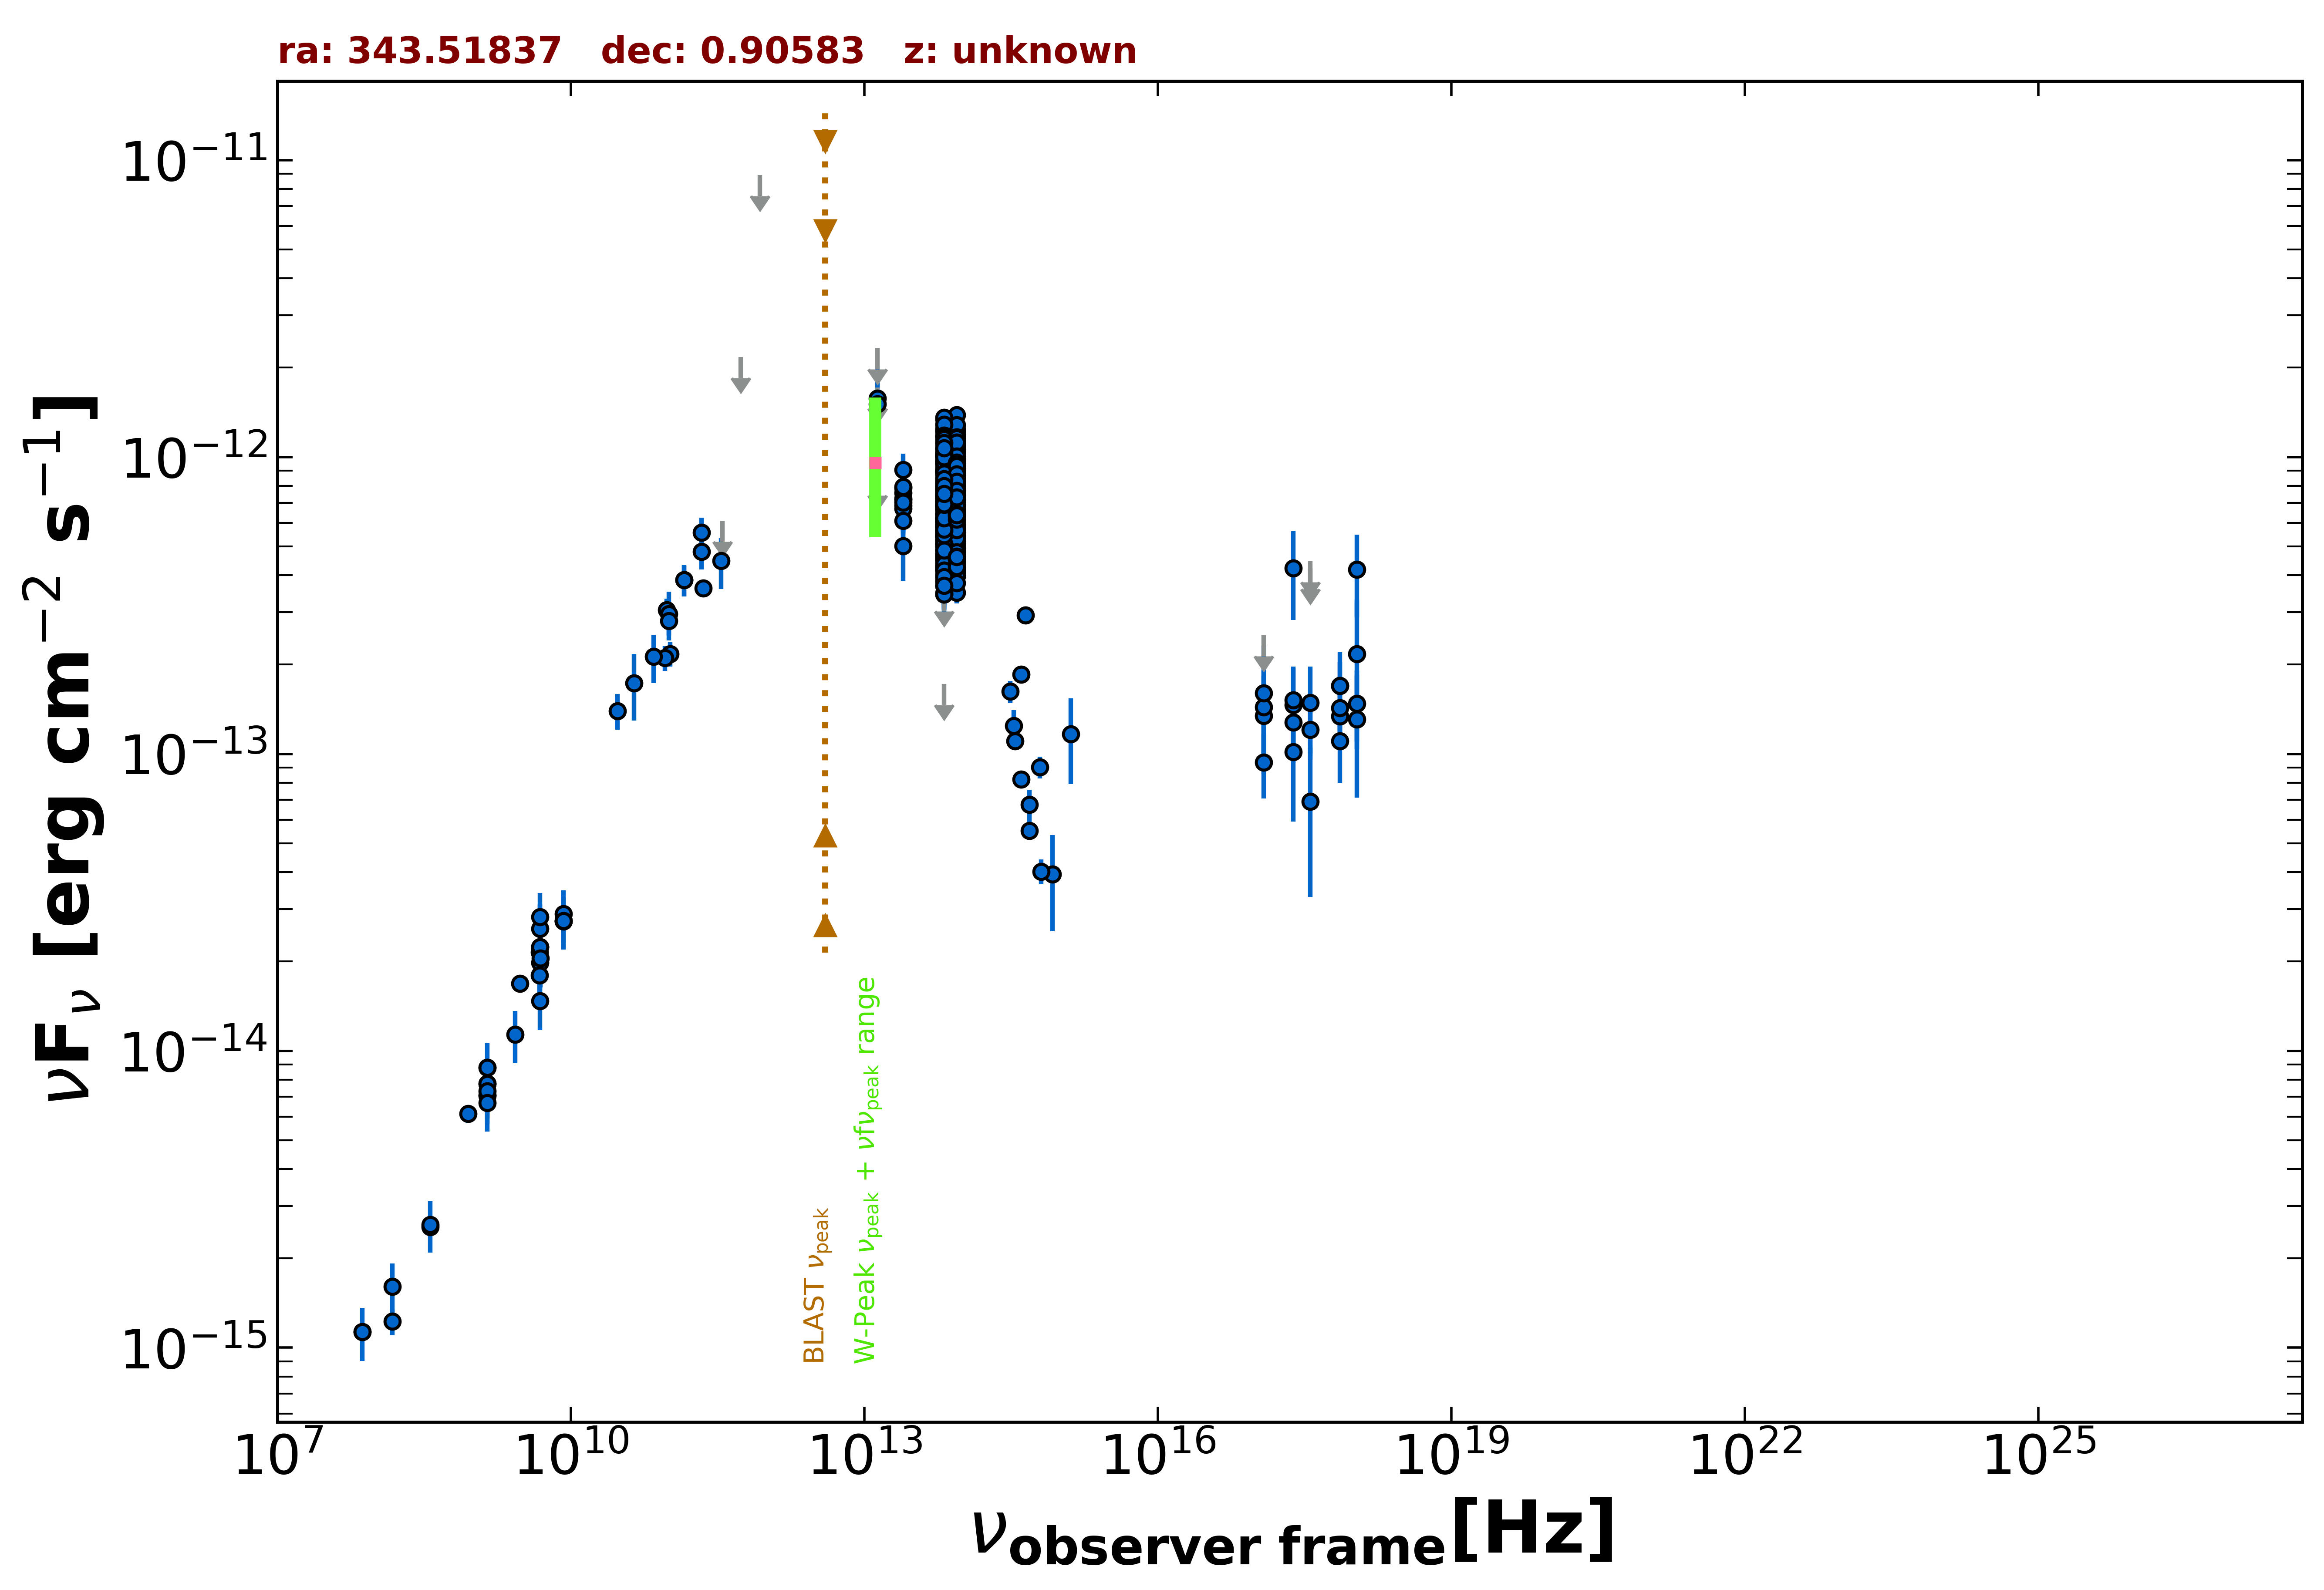

The file beside this chart, header and first rows:
freq., flux, err_flux, MJD_start, MJD_end, flag, catalog, reference
1.400e+09, 7.084e-15, 1.500e-18, 55000, 55000, , FIRST, White et al. 1997  ApJ  475 479
1.400e+09, 8.772e-15, 3.445e-16, 55000, 55000, , NVSS, Condon et al. 1998  AJ  115  1693
8.870e+08, 6.130e-15, 4.355e-16, 55000, 55000, , RACS, Hale et al. 2021  PASA  38  e058
3.000e+09, 1.683e-14, 5.000e-17, 55000, 55000, , VLASSQL, Gordon et al. 2021  ApJS  255  30
2.418e+17, 4.226e-13, 1.402e-13, 55000, 55000, , RASS, Boller et al. 2016  A&A  103  1
7.253e+17, 1.339e-13, 1.790e-14, 55000, 55000, , 2SXPS, Evans et al. 2020  ApJS  247  54
1.209e+17, 9.362e-14, 2.276e-14, 55000, 55000, , 2SXPS, Evans et al. 2020  ApJS  247  54
3.627e+17, 1.207e-13, 2.507e-14, 55000, 55000, , 2SXPS, Evans et al. 2020  ApJS  247  54
1.088e+18, 1.476e-13, 3.715e-14, 55000, 55000, , 2SXPS, Evans et al. 2020  ApJS  247  54
1.500e+08, 1.225e-15, 1.225e-16, 55000, 55000, , TGSS150, Intema et al. 2017  A&A  598  A781
7.400e+07, 1.132e-15, 7.400e-17, 55000, 55000, , VLSSR, Lane et al. 2014  MNRAS  440 327
8.400e+09, 2.734e-14, 0.000e+00, 55000, 55000, , CRATES, Healey et al. 2007  ApJS  171  61
4.850e+09, 2.241e-14, 0.000e+00, 55000, 55000, , NORTH20, White and Becker  1992  ApJS  79  331
1.400e+09, 7.756e-15, 0.000e+00, 55000, 55000, , NORTH20, White and Becker  1992  ApJS  79  331
3.650e+08, 2.551e-15, 0.000e+00, 55000, 55000, , NORTH20, White and Becker  1992  ApJS  79  331
4.800e+09, 2.150e-14, 1.245e-15, 55000, 55000, , PMN, Griffith et al. 1993-1996  VizieR  VIII/…
9.506e+10, 3.051e-13, 2.855e-14, 56977, 56977, , ALMA, Bonato et al. 2019  MNRAS  485  1188
3.435e+11, 4.465e-13, 8.725e-14, 57361, 57361, , ALMA, Bonato et al. 2019  MNRAS  485  1188
1.035e+11, 2.173e-13, 2.070e-14, 57361, 57361, , ALMA, Bonato et al. 2019  MNRAS  485  1188
9.150e+10, 2.104e-13, 1.995e-14, 57361, 57361, , ALMA, Bonato et al. 2019  MNRAS  485  1188
2.253e+11, 3.613e-13, 1.800e-14, 57491, 57491, , ALMA, Bonato et al. 2019  MNRAS  485  1188
1.000e+11, 2.965e-13, 5.565e-14, 55000, 55000, , PCCS2100, GHz The Planck Collaboration 2018  A&A  …
1.430e+11, 3.849e-13, 4.595e-14, 55000, 55000, , PCCS2143, GHz The Planck Collaboration 2018  A&A  …
2.170e+11, 4.799e-13, 6.230e-14, 55000, 55000, , PCCS2217, GHz The Planck Collaboration 2018  A&A  …
3.000e+10, 1.397e-13, 1.915e-14, 55000, 55000, , PCNT, The Planck Collaboration 2018  A&A  619 …
4.400e+10, 1.732e-13, 4.375e-14, 55000, 55000, , PCNT, The Planck Collaboration 2018  A&A  619 …
7.000e+10, 2.127e-13, 3.945e-14, 55000, 55000, , PCNT, The Planck Collaboration 2018  A&A  619 …
1.000e+11, 2.808e-13, 3.095e-14, 55000, 55000, , PCNT, The Planck Collaboration 2018  A&A  619 …
1.430e+11, 3.853e-13, 4.650e-14, 55000, 55000, , PCNT, The Planck Collaboration 2018  A&A  619 …
2.170e+11, 5.564e-13, 6.780e-14, 55000, 55000, , PCNT, The Planck Collaboration 2018  A&A  619 …
3.530e+11, 6.096e-13, 0.000e+00, 55000, 55000, UL, PCNT, The Planck Collaboration 2018  A&A  619 …
5.450e+11, 2.171e-12, 0.000e+00, 55000, 55000, UL, PCNT, The Planck Collaboration 2018  A&A  619 …
8.570e+11, 8.897e-12, 0.000e+00, 55000, 55000, UL, PCNT, The Planck Collaboration 2018  A&A  619 …
8.817e+13, 7.995e-13, 3.350e-15, 55000, 55000, , UNWISE, Schlafly et al. 2019  ApJS  240  30
6.517e+13, 7.823e-13, 4.800e-15, 55000, 55000, , UNWISE, Schlafly et al. 2019  ApJS  240  30
8.817e+13, 5.456e-13, 1.455e-14, 55000, 55000, , WISE, Wright et al. 2010  AJ  140  1868
6.517e+13, 5.398e-13, 1.545e-14, 55000, 55000, , WISE, Wright et al. 2010  AJ  140  1868
2.498e+13, 7.177e-13, 4.765e-14, 55000, 55000, , WISE, Wright et al. 2010  AJ  140  1868
1.363e+13, 1.056e-12, 1.629e-13, 55000, 55000, , WISE, Wright et al. 2010  AJ  140  1868
8.817e+13, 6.264e-13, 3.695e-14, 56816, 56816, , NEOWISE, Mainzer et al. 2014  ApJ  792  30
6.517e+13, 7.275e-13, 6.375e-14, 56816, 56816, , NEOWISE, Mainzer et al. 2014  ApJ  792  30
8.817e+13, 7.380e-13, 3.605e-14, 56816, 56816, , NEOWISE, Mainzer et al. 2014  ApJ  792  30
6.517e+13, 7.090e-13, 4.965e-14, 56816, 56816, , NEOWISE, Mainzer et al. 2014  ApJ  792  30
8.817e+13, 5.993e-13, 3.700e-14, 56816, 56816, , NEOWISE, Mainzer et al. 2014  ApJ  792  30
6.517e+13, 7.116e-13, 4.920e-14, 56816, 56816, , NEOWISE, Mainzer et al. 2014  ApJ  792  30
8.817e+13, 6.657e-13, 3.435e-14, 56817, 56817, , NEOWISE, Mainzer et al. 2014  ApJ  792  30
6.517e+13, 6.164e-13, 5.400e-14, 56817, 56817, , NEOWISE, Mainzer et al. 2014  ApJ  792  30
8.817e+13, 6.706e-13, 3.460e-14, 56817, 56817, , NEOWISE, Mainzer et al. 2014  ApJ  792  30
6.517e+13, 6.727e-13, 4.465e-14, 56817, 56817, , NEOWISE, Mainzer et al. 2014  ApJ  792  30
8.817e+13, 6.440e-13, 3.560e-14, 56816, 56816, , NEOWISE, Mainzer et al. 2014  ApJ  792  30
6.517e+13, 6.057e-13, 4.690e-14, 56816, 56816, , NEOWISE, Mainzer et al. 2014  ApJ  792  30
8.817e+13, 6.805e-13, 3.700e-14, 56817, 56817, , NEOWISE, Mainzer et al. 2014  ApJ  792  30
6.517e+13, 7.411e-13, 4.920e-14, 56817, 56817, , NEOWISE, Mainzer et al. 2014  ApJ  792  30
8.817e+13, 6.651e-13, 3.550e-14, 56816, 56816, , NEOWISE, Mainzer et al. 2014  ApJ  792  30
6.517e+13, 7.156e-13, 5.210e-14, 56816, 56816, , NEOWISE, Mainzer et al. 2014  ApJ  792  30
8.817e+13, 6.535e-13, 3.430e-14, 56817, 56817, , NEOWISE, Mainzer et al. 2014  ApJ  792  30
6.517e+13, 6.611e-13, 5.425e-14, 56817, 56817, , NEOWISE, Mainzer et al. 2014  ApJ  792  30
8.817e+13, 6.499e-13, 3.475e-14, 56816, 56816, , NEOWISE, Mainzer et al. 2014  ApJ  792  30
6.517e+13, 6.654e-13, 4.785e-14, 56816, 56816, , NEOWISE, Mainzer et al. 2014  ApJ  792  30
8.817e+13, 7.407e-13, 3.960e-14, 56817, 56817, , NEOWISE, Mainzer et al. 2014  ApJ  792  30
... 543 more rows
